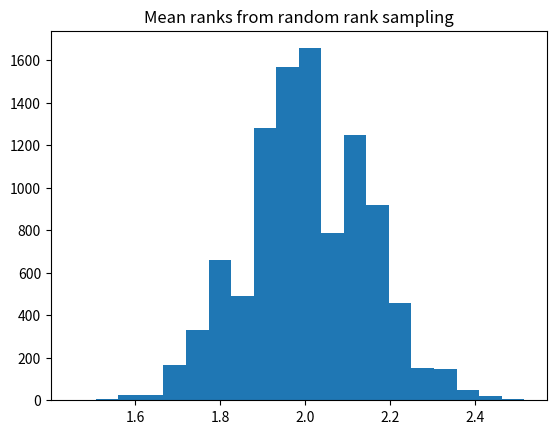

Write Python code to recreate this figure.
import numpy as np
import matplotlib.pyplot as plt

rnd = np.random.default_rng()

n_iters = 10_000

# Make array to store results for each trial.
results = np.zeros(n_iters)

for i in range(n_iters):
    ranks = rnd.choice([1, 2, 3], size=33)
    mean_rank = np.mean(ranks)
    results[i] = mean_rank

plt.hist(results, bins=20)
plt.title('Mean ranks from random rank sampling')

k = np.sum(results <= 1.48)
kk = k / n_iters

print('Proportion of mean ranks <= 1.48:', kk)